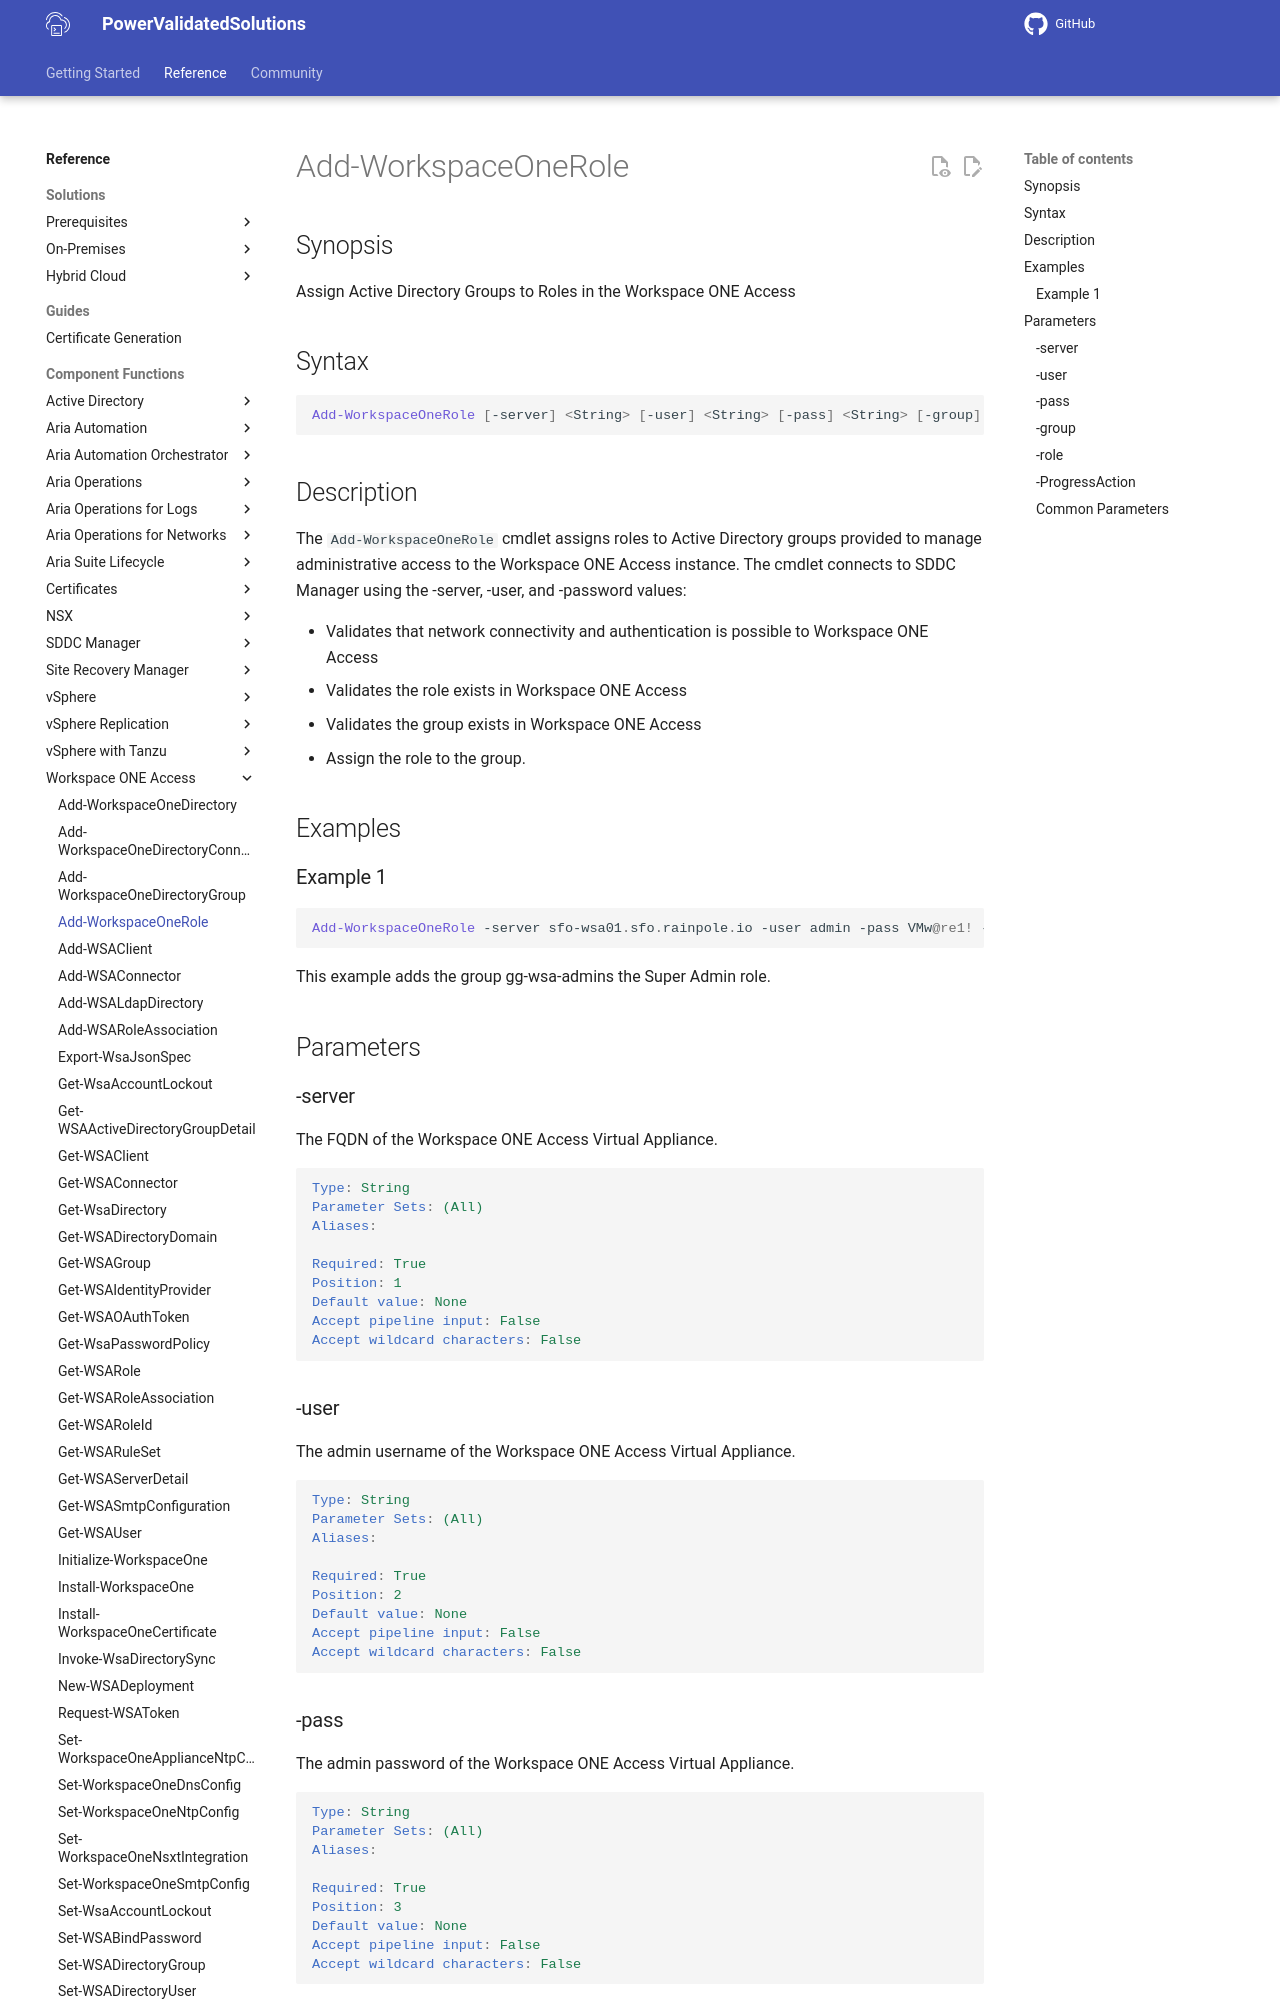

repository: vmware/power-validated-solutions-for-cloud-foundation · page: documentation/functions/workspace-one-access/Add-WorkspaceOneRole/index.html · generator: mkdocs

# Add-WorkspaceOneRole

## Synopsis

Assign Active Directory Groups to Roles in the Workspace ONE Access

## Syntax

```powershell
Add-WorkspaceOneRole [-server] <String> [-user] <String> [-pass] <String> [-group] <String> [-role] <String> [-ProgressAction <ActionPreference>] [<CommonParameters>]
```

## Description

The `Add-WorkspaceOneRole` cmdlet assigns roles to Active Directory groups provided to manage administrative access to the Workspace ONE Access instance.
The cmdlet connects to SDDC Manager using the -server, -user, and -password values:

- Validates that network connectivity and authentication is possible to Workspace ONE Access
- Validates the role exists in Workspace ONE Access
- Validates the group exists in Workspace ONE Access
- Assign the role to the group.

## Examples

### Example 1

```powershell
Add-WorkspaceOneRole -server sfo-wsa01.sfo.rainpole.io -user admin -pass VMw@re1! -group "gg-wsa-admins" -role "Super Admin"
```

This example adds the group gg-wsa-admins the Super Admin role.

## Parameters

### -server

The FQDN of the Workspace ONE Access Virtual Appliance.

```yaml
Type: String
Parameter Sets: (All)
Aliases:

Required: True
Position: 1
Default value: None
Accept pipeline input: False
Accept wildcard characters: False
```

### -user

The admin username of the Workspace ONE Access Virtual Appliance.

```yaml
Type: String
Parameter Sets: (All)
Aliases:

Required: True
Position: 2
Default value: None
Accept pipeline input: False
Accept wildcard characters: False
```
